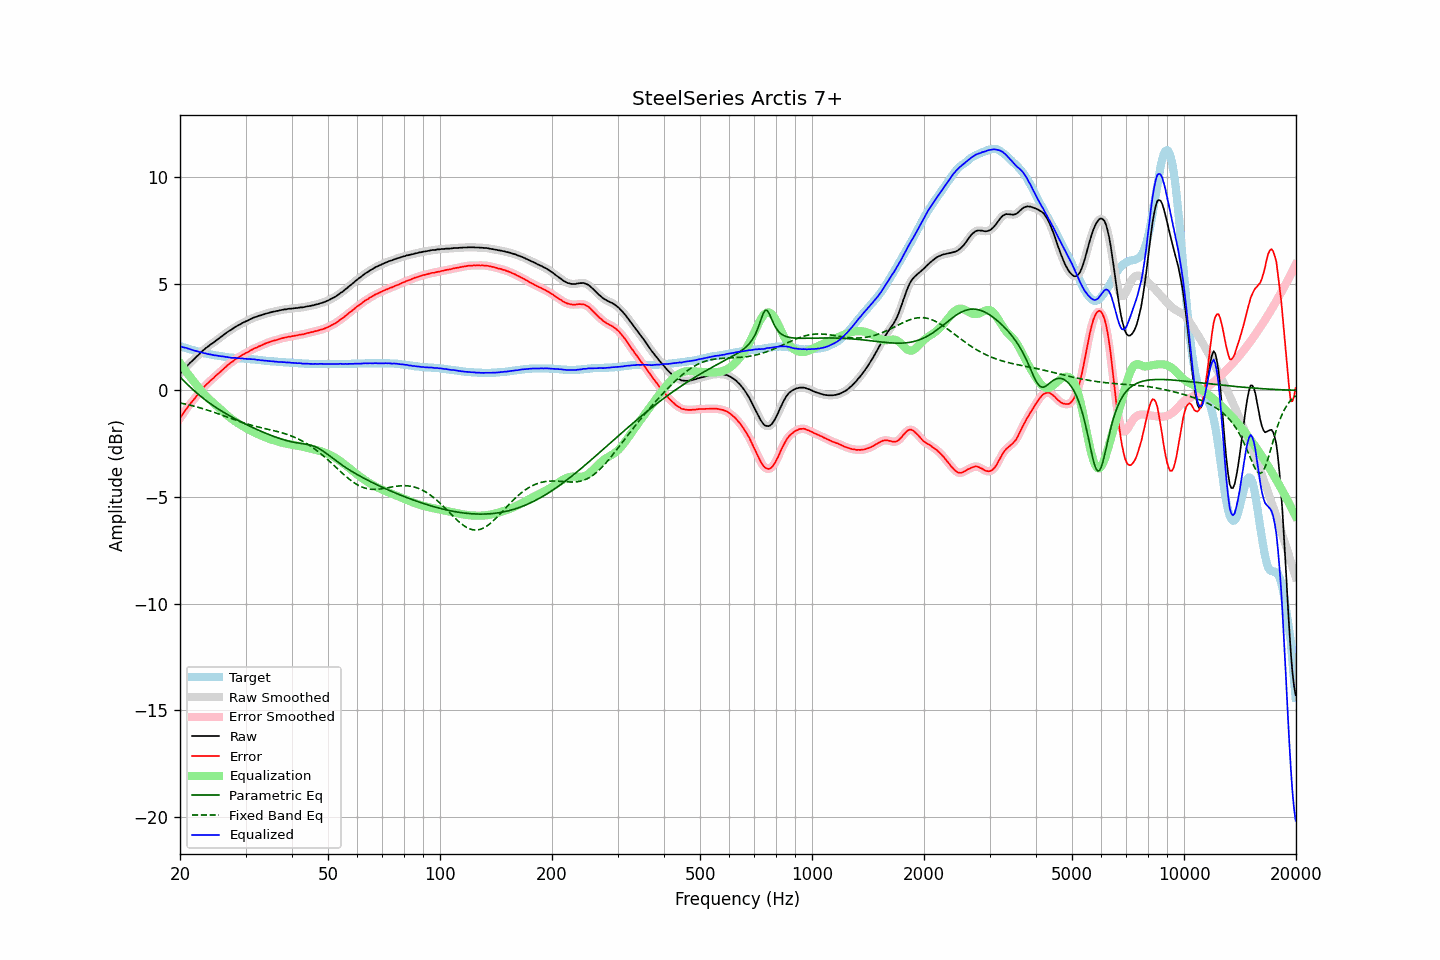

The table this chart was drawn from, first rows:
frequency, raw, error, smoothed, error_smoothed, equalization, parametric_eq, fixed_band_eq, equalized_raw, equalized_smoothed, target
20.00, 0.78, -1.30, 0.78, -1.30, 1.29, 0.63, -0.58, 2.07, 2.07, 2.08
20.20, 0.87, -1.19, 0.86, -1.19, 1.18, 0.56, -0.60, 2.05, 2.05, 2.06
20.40, 0.95, -1.08, 0.95, -1.08, 1.08, 0.48, -0.61, 2.03, 2.03, 2.03
20.61, 1.03, -0.97, 1.04, -0.97, 0.97, 0.41, -0.63, 2.01, 2.01, 2.01
20.81, 1.13, -0.86, 1.12, -0.86, 0.87, 0.33, -0.65, 2.00, 1.99, 1.99
21.02, 1.20, -0.76, 1.20, -0.76, 0.77, 0.26, -0.67, 1.97, 1.97, 1.96
21.23, 1.28, -0.66, 1.28, -0.66, 0.67, 0.19, -0.68, 1.94, 1.94, 1.94
21.44, 1.35, -0.57, 1.34, -0.57, 0.57, 0.12, -0.70, 1.92, 1.91, 1.92
21.66, 1.42, -0.48, 1.42, -0.48, 0.47, 0.05, -0.72, 1.89, 1.89, 1.90
21.87, 1.49, -0.39, 1.49, -0.39, 0.38, -0.02, -0.74, 1.87, 1.87, 1.88
22.09, 1.57, -0.29, 1.56, -0.29, 0.28, -0.09, -0.76, 1.85, 1.85, 1.86
22.31, 1.64, -0.20, 1.64, -0.20, 0.19, -0.15, -0.78, 1.83, 1.83, 1.84
22.54, 1.71, -0.10, 1.71, -0.10, 0.10, -0.22, -0.80, 1.80, 1.81, 1.81
22.76, 1.79, 0.00, 1.78, -0.00, 0.01, -0.28, -0.83, 1.79, 1.79, 1.79
22.99, 1.86, 0.09, 1.85, 0.09, -0.08, -0.34, -0.85, 1.78, 1.77, 1.77
23.22, 1.92, 0.17, 1.92, 0.17, -0.16, -0.40, -0.87, 1.75, 1.76, 1.75
23.45, 1.99, 0.25, 1.98, 0.25, -0.25, -0.46, -0.89, 1.74, 1.73, 1.74
23.69, 2.04, 0.32, 2.04, 0.32, -0.32, -0.51, -0.92, 1.71, 1.72, 1.72
23.92, 2.10, 0.39, 2.10, 0.40, -0.39, -0.57, -0.94, 1.70, 1.70, 1.71
24.16, 2.16, 0.47, 2.15, 0.46, -0.47, -0.62, -0.97, 1.69, 1.69, 1.69
24.40, 2.21, 0.53, 2.21, 0.53, -0.53, -0.68, -0.99, 1.67, 1.67, 1.68
24.65, 2.26, 0.59, 2.26, 0.60, -0.60, -0.73, -1.02, 1.65, 1.66, 1.67
24.89, 2.32, 0.67, 2.32, 0.67, -0.67, -0.78, -1.04, 1.65, 1.65, 1.65
25.14, 2.38, 0.74, 2.37, 0.74, -0.74, -0.83, -1.07, 1.64, 1.64, 1.64
25.39, 2.43, 0.80, 2.43, 0.81, -0.81, -0.88, -1.10, 1.62, 1.62, 1.63
25.65, 2.49, 0.87, 2.49, 0.87, -0.87, -0.92, -1.12, 1.61, 1.61, 1.62
25.91, 2.55, 0.94, 2.54, 0.94, -0.94, -0.97, -1.15, 1.60, 1.60, 1.61
26.16, 2.61, 1.01, 2.60, 1.01, -1.01, -1.02, -1.18, 1.60, 1.59, 1.60
26.43, 2.66, 1.08, 2.66, 1.08, -1.08, -1.06, -1.21, 1.58, 1.58, 1.58
26.69, 2.72, 1.15, 2.71, 1.15, -1.14, -1.11, -1.24, 1.57, 1.57, 1.57
26.96, 2.77, 1.21, 2.76, 1.21, -1.21, -1.15, -1.26, 1.56, 1.56, 1.56
27.23, 2.82, 1.27, 2.81, 1.27, -1.27, -1.19, -1.29, 1.55, 1.55, 1.55
27.50, 2.86, 1.32, 2.86, 1.32, -1.32, -1.23, -1.32, 1.53, 1.54, 1.54
27.77, 2.91, 1.37, 2.91, 1.38, -1.38, -1.28, -1.35, 1.53, 1.53, 1.54
28.05, 2.97, 1.44, 2.96, 1.43, -1.43, -1.32, -1.37, 1.53, 1.53, 1.53
28.33, 3.01, 1.49, 3.01, 1.49, -1.48, -1.36, -1.40, 1.52, 1.52, 1.52
28.62, 3.05, 1.53, 3.05, 1.53, -1.53, -1.40, -1.43, 1.51, 1.51, 1.52
28.90, 3.09, 1.58, 3.09, 1.58, -1.58, -1.44, -1.45, 1.51, 1.51, 1.51
29.19, 3.13, 1.62, 3.13, 1.63, -1.63, -1.47, -1.48, 1.50, 1.50, 1.51
29.48, 3.18, 1.68, 3.17, 1.67, -1.67, -1.51, -1.50, 1.51, 1.50, 1.50
29.78, 3.21, 1.71, 3.21, 1.71, -1.71, -1.55, -1.53, 1.49, 1.49, 1.50
30.08, 3.25, 1.76, 3.24, 1.76, -1.76, -1.59, -1.55, 1.49, 1.49, 1.49
30.38, 3.28, 1.79, 3.28, 1.80, -1.80, -1.62, -1.58, 1.47, 1.48, 1.49
30.68, 3.32, 1.84, 3.32, 1.84, -1.84, -1.66, -1.60, 1.47, 1.47, 1.48
30.99, 3.36, 1.89, 3.35, 1.88, -1.88, -1.70, -1.62, 1.47, 1.47, 1.47
31.30, 3.39, 1.92, 3.39, 1.93, -1.92, -1.73, -1.64, 1.46, 1.47, 1.47
31.61, 3.43, 1.97, 3.42, 1.96, -1.96, -1.77, -1.66, 1.47, 1.46, 1.46
31.93, 3.45, 2.00, 3.45, 2.00, -2.00, -1.80, -1.68, 1.45, 1.45, 1.45
32.24, 3.47, 2.02, 3.47, 2.03, -2.03, -1.83, -1.70, 1.44, 1.44, 1.45
32.57, 3.51, 2.07, 3.50, 2.06, -2.07, -1.87, -1.72, 1.44, 1.43, 1.44
32.89, 3.52, 2.09, 3.52, 2.09, -2.10, -1.90, -1.74, 1.42, 1.42, 1.43
33.22, 3.55, 2.13, 3.55, 2.13, -2.13, -1.93, -1.76, 1.41, 1.41, 1.42
33.55, 3.57, 2.16, 3.57, 2.16, -2.16, -1.96, -1.77, 1.40, 1.40, 1.41
33.89, 3.60, 2.20, 3.59, 2.20, -2.19, -2.00, -1.79, 1.40, 1.40, 1.40
34.23, 3.62, 2.23, 3.62, 2.23, -2.22, -2.03, -1.81, 1.39, 1.39, 1.39
34.57, 3.64, 2.25, 3.64, 2.26, -2.25, -2.06, -1.82, 1.38, 1.38, 1.39
34.92, 3.66, 2.28, 3.66, 2.28, -2.28, -2.09, -1.84, 1.38, 1.38, 1.38
35.27, 3.68, 2.31, 3.68, 2.31, -2.31, -2.12, -1.86, 1.37, 1.37, 1.37
35.62, 3.70, 2.33, 3.69, 2.33, -2.33, -2.14, -1.88, 1.37, 1.36, 1.37
35.97, 3.71, 2.35, 3.71, 2.35, -2.35, -2.17, -1.90, 1.35, 1.36, 1.36
... 635 more rows
